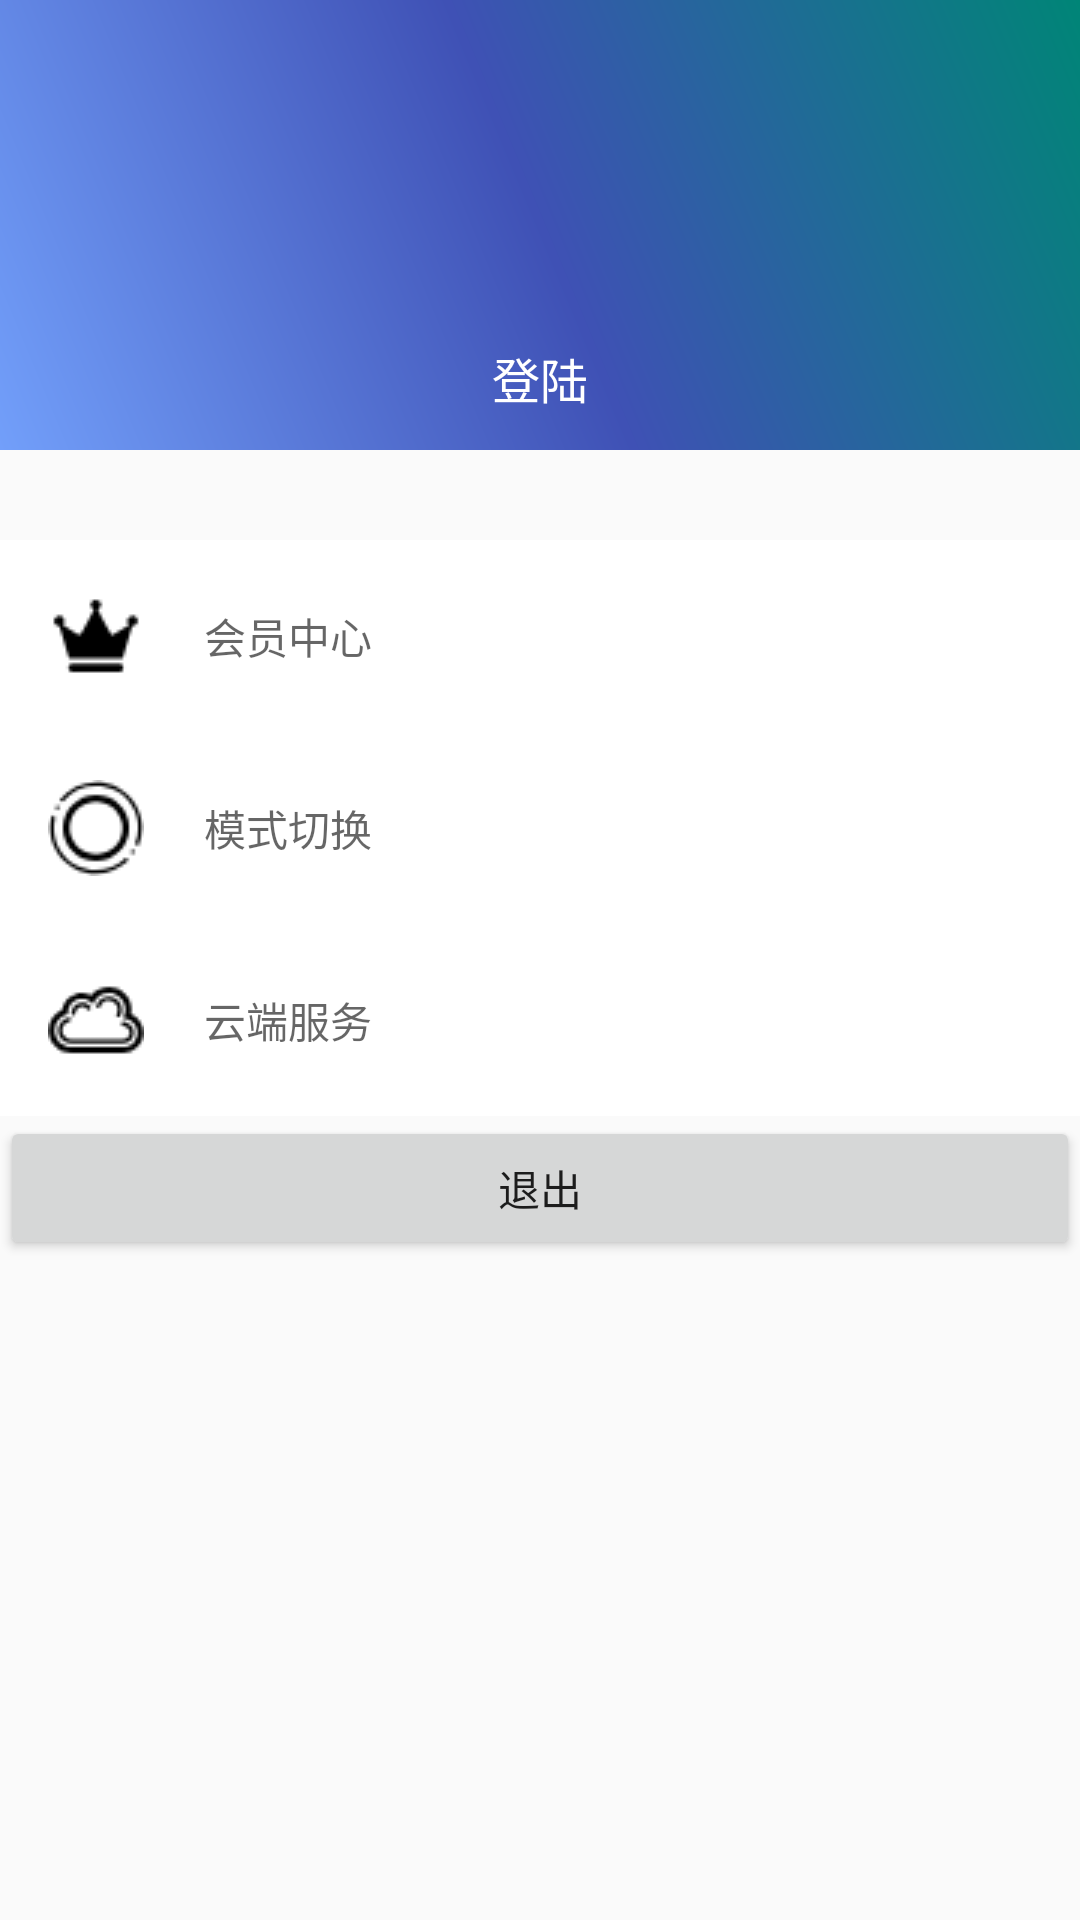

Layout XML and referenced resources for this Android screen:
<!-- AndroidManifest.xml: application theme AppTheme -->
<!-- res/layout/fg_content.xml -->
<?xml version="1.0" encoding="utf-8"?>
<LinearLayout xmlns:android="http://schemas.android.com/apk/res/android"
    android:layout_width="match_parent"
    android:layout_height="match_parent"
    android:orientation="vertical"
    >
    <FrameLayout
        android:layout_width="match_parent"
        android:layout_height="150dp"
        android:background="@drawable/toolbar_bg"
        >

        <ImageView
            android:id="@+id/img_head"
            android:layout_width="100dp"
            android:layout_height="100dp"
            android:layout_gravity="center_horizontal"
            android:layout_marginTop="12dp"
            android:src="@drawable/default_head"
            >
        </ImageView>

        <TextView
            android:id="@+id/tologin"
            android:layout_width="wrap_content"
            android:layout_height="wrap_content"
            android:layout_gravity="center"
            android:layout_marginBottom="9dp"
            android:layout_marginTop="60dp"
            android:gravity="center"
            android:text="登陆"
            android:textColor="@color/colorWhite"
            android:textSize="16sp"
            />
    </FrameLayout>

    <ScrollView
        android:layout_width="match_parent"
        android:layout_height="wrap_content">
    <LinearLayout
        android:layout_width="match_parent"
        android:layout_height="match_parent"
        android:layout_alignParentStart="true"
        android:layout_alignParentTop="true"
        android:orientation="vertical"
        android:layout_marginTop="30dp">



        <TextView
            android:id="@+id/vip"
            android:layout_width="match_parent"
            android:layout_height="wrap_content"
            android:background="@drawable/selector_list_item"
            android:drawablePadding="20dp"
            android:gravity="center_vertical"
            android:padding="@dimen/largePadding"
            android:drawableLeft="@drawable/vip"
            android:text="会员中心"
            android:textColor="@color/transparent"/>

        <TextView
            android:id="@+id/switch_on"
            android:layout_width="match_parent"
            android:layout_height="wrap_content"
            android:background="@drawable/selector_list_item"
            android:drawablePadding="20dp"
            android:drawableLeft="@drawable/mode"
            android:gravity="center_vertical"
            android:padding="@dimen/largePadding"
            android:text="模式切换"
            android:textColor="@color/transparent"
            />

        <TextView
            android:id="@+id/cloud"
            android:layout_width="match_parent"
            android:layout_height="wrap_content"
            android:background="@drawable/selector_list_item"
            android:gravity="center_vertical"
            android:padding="@dimen/largePadding"
            android:drawablePadding="20dp"
            android:drawableLeft="@drawable/cloud"
            android:textColor="@color/transparent"
            android:text="云端服务" />

        <Button
            android:id="@+id/set"
            android:layout_width="match_parent"
            android:layout_height="wrap_content"
            android:text="退出" />
    </LinearLayout>

    </ScrollView>

</LinearLayout>
<!-- resources referenced by this layout -->
<resources>
  <color name="colorWhite">#FFFFFF</color>
  <color name="transparent">#9000</color>
  <dimen name="largePadding">16dp</dimen>
  <!-- drawable cloud: png bitmap (drawable, 817 bytes) -->
  <!-- drawable mode: png bitmap (drawable, 1132 bytes) -->
  <!-- drawable selector_list_item (drawable) -->
  <?xml version="1.0" encoding="utf-8"?>
  <selector xmlns:android="http://schemas.android.com/apk/res/android">
  
  
      <item  android:state_focused="true" android:drawable="@color/gainsboro" />
      <item  android:state_pressed="true" android:drawable="@color/gainsboro" />
  
      <item android:drawable="@color/colorWhite"/>
  
  </selector>
  <!-- drawable toolbar_bg (drawable) -->
  <?xml version="1.0" encoding="utf-8"?>
  <shape xmlns:android="http://schemas.android.com/apk/res/android"
      android:shape="rectangle">
      <gradient android:angle="45"
          android:startColor="@color/colorBlue"
          android:centerColor="@color/colorprimary"
          android:endColor="@color/colorPrimary"
          android:type="linear"
          />
  </shape>
  <!-- drawable vip: png bitmap (drawable, 590 bytes) -->
  <style name="AppTheme" parent="Theme.AppCompat.Light.DarkActionBar">
          
          <item name="windowNoTitle">true</item>
          <item name="android:typeface">monospace</item>
          <item name="colorPrimary">@color/colorPrimary</item>
          <item name="colorPrimaryDark">@color/colorPrimaryDark</item>
          <item name="colorAccent">@color/colorAccent</item>
      </style>
  <color name="gainsboro">#dcdcdc</color>
  <color name="colorBlue">#729FFA</color>
  <color name="colorprimary">#3F51B5</color>
  <color name="colorPrimary">#008577</color>
  <color name="colorPrimaryDark">#00574B</color>
  <color name="colorAccent">#D81B60</color>
</resources>
